Labelled photos from "data", an image-classification folder in tanverhassantanver/Automated-Identification-of-Medicinal-Plants-Through-Image-Processing-and-Transfer-Learning. The possible labels are: Aristolochia indica, Centella asiatica, giant calotrope, green chiretta, Terminalia bellirica.

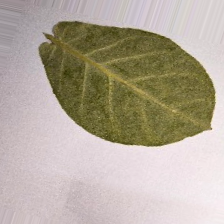
Label: giant calotrope

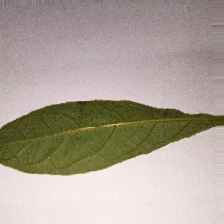
Label: Terminalia bellirica

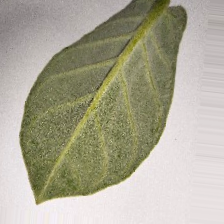
Label: giant calotrope

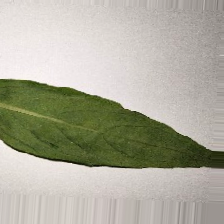
Label: green chiretta

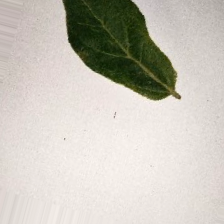
Label: Aristolochia indica

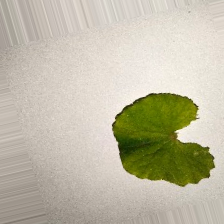
Label: Centella asiatica
